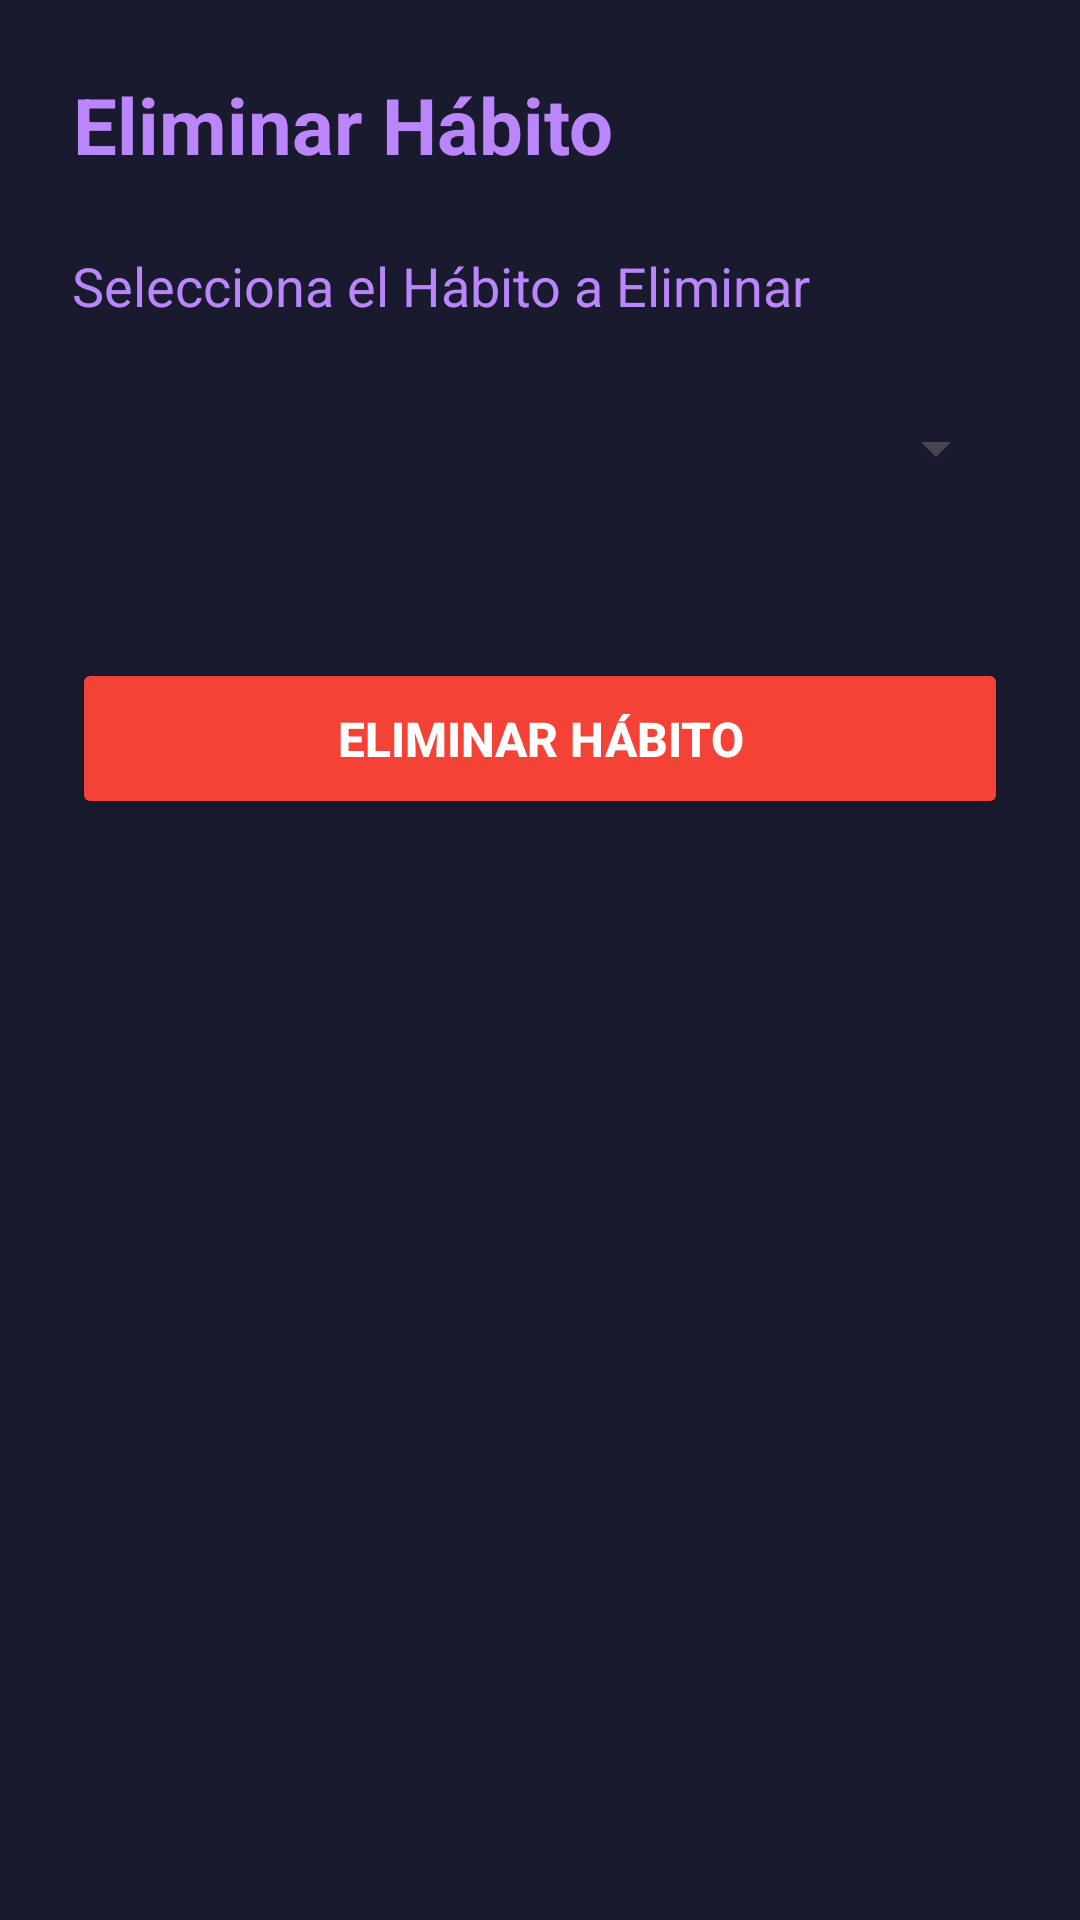

Android layout source for this screen:
<!-- AndroidManifest.xml: application theme Theme.ProyectoV11 -->
<!-- res/layout/activity_eliminar_habitos.xml -->
<LinearLayout xmlns:android="http://schemas.android.com/apk/res/android"
    android:layout_width="match_parent"
    android:layout_height="match_parent"
    android:orientation="vertical"
    android:padding="24dp"
    android:background="#1A1A2E">

    <TextView
        android:id="@+id/tituloEliminarHabito"
        android:layout_width="wrap_content"
        android:layout_height="wrap_content"
        android:text="Eliminar Hábito"
        android:textSize="26sp"
        android:textStyle="bold"
        android:textColor="#BB86FC"
        android:layout_marginBottom="24dp"
        android:gravity="center"/>

    <TextView
        android:id="@+id/textViewSeleccionarHabito"
        android:layout_width="wrap_content"
        android:layout_height="wrap_content"
        android:text="Selecciona el Hábito a Eliminar"
        android:textSize="18sp"
        android:textColor="#BB86FC"
        android:layout_marginBottom="12dp"
        android:gravity="center"/>

    <Spinner
        android:id="@+id/spinnerEliminarHabito"
        android:layout_width="match_parent"
        android:layout_height="60dp"
        android:layout_marginBottom="24dp"
        android:padding="12dp"
        android:textColor="#FFFFFF" />

    <Button
        android:id="@+id/botonEliminarHabito"
        android:layout_width="match_parent"
        android:layout_height="wrap_content"
        android:text="Eliminar Hábito"
        android:textSize="16sp"
        android:textStyle="bold"
        android:backgroundTint="#F44336"
        android:textColor="#FFFFFF"
        android:padding="16dp"
        android:layout_marginTop="16dp"/>

</LinearLayout>
<!-- resources referenced by this layout -->
<resources>
  <style name="Theme.ProyectoV11" parent="Base.Theme.ProyectoV11" />
  <style name="Base.Theme.ProyectoV11" parent="Theme.Material3.DayNight.NoActionBar">
          
          
      </style>
</resources>
